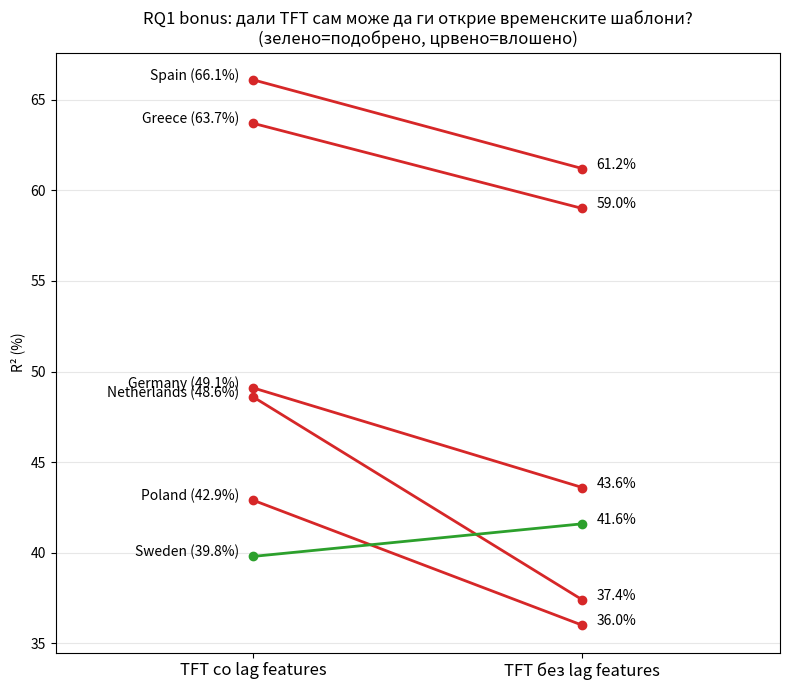

The matplotlib source for this figure: (Note: this script raises an exception after producing the figure.)
import matplotlib.pyplot as plt

COUNTRIES = ["spain", "greece", "netherlands", "poland", "sweden", "germany"]
with_lag = {"spain": 66.1, "greece": 63.7, "netherlands": 48.6, "poland": 42.9, "sweden": 39.8, "germany": 49.1}
without_lag = {"spain": 61.2, "greece": 59.0, "netherlands": 37.4, "poland": 36.0, "sweden": 41.6, "germany": 43.6}

fig, ax = plt.subplots(figsize=(8, 7))

for c in COUNTRIES:
    color = "tab:green" if without_lag[c] > with_lag[c] else "tab:red"
    ax.plot([0, 1], [with_lag[c], without_lag[c]], marker="o", color=color, linewidth=2)
    ax.annotate(f"{c.capitalize()} ({with_lag[c]:.1f}%)", (0, with_lag[c]), xytext=(-10, 0),
                textcoords="offset points", ha="right", fontsize=10)
    ax.annotate(f"{without_lag[c]:.1f}%", (1, without_lag[c]), xytext=(10, 0),
                textcoords="offset points", ha="left", fontsize=10)

ax.set_xlim(-0.6, 1.6)
ax.set_xticks([0, 1])
ax.set_xticklabels(["TFT со lag features", "TFT без lag features"], fontsize=12)
ax.set_ylabel("R² (%)")
ax.set_title("RQ1 bonus: дали TFT сам може да ги открие временските шаблони?\n(зелено=подобрено, црвено=влошено)")
ax.grid(axis="y", alpha=0.3)
plt.tight_layout()
plt.savefig("../../results/rq1-results/plots/tft_lag_ablation.png", dpi=150)
plt.close()
print("Зачувано: tft_lag_ablation.png")
